Labelled photos from "Dataset", an image-classification folder in prithaaulliah/Classification_HerbalLeaf. The possible labels are: belimbing wuluh, jambu biji.

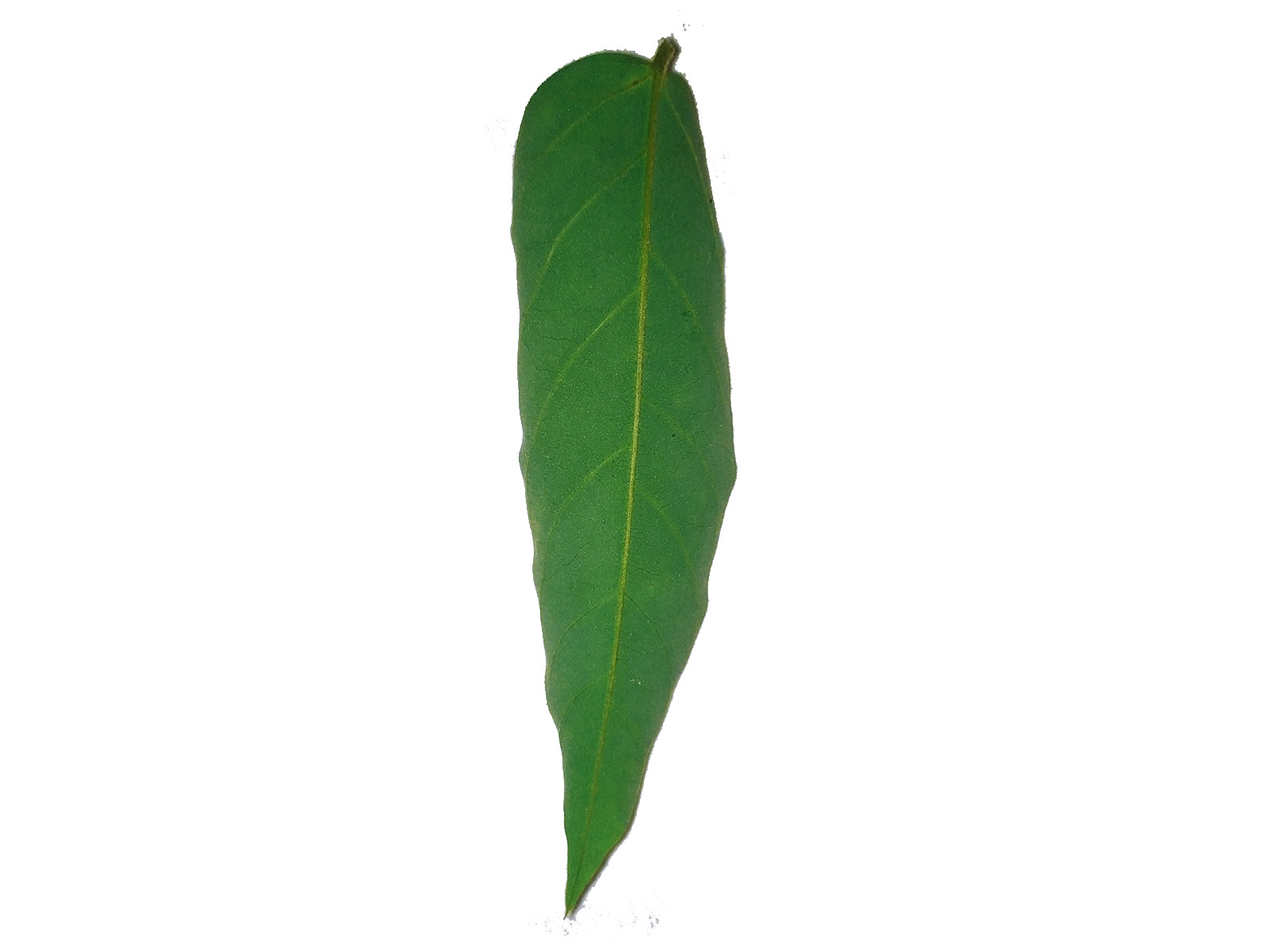
Label: belimbing wuluh

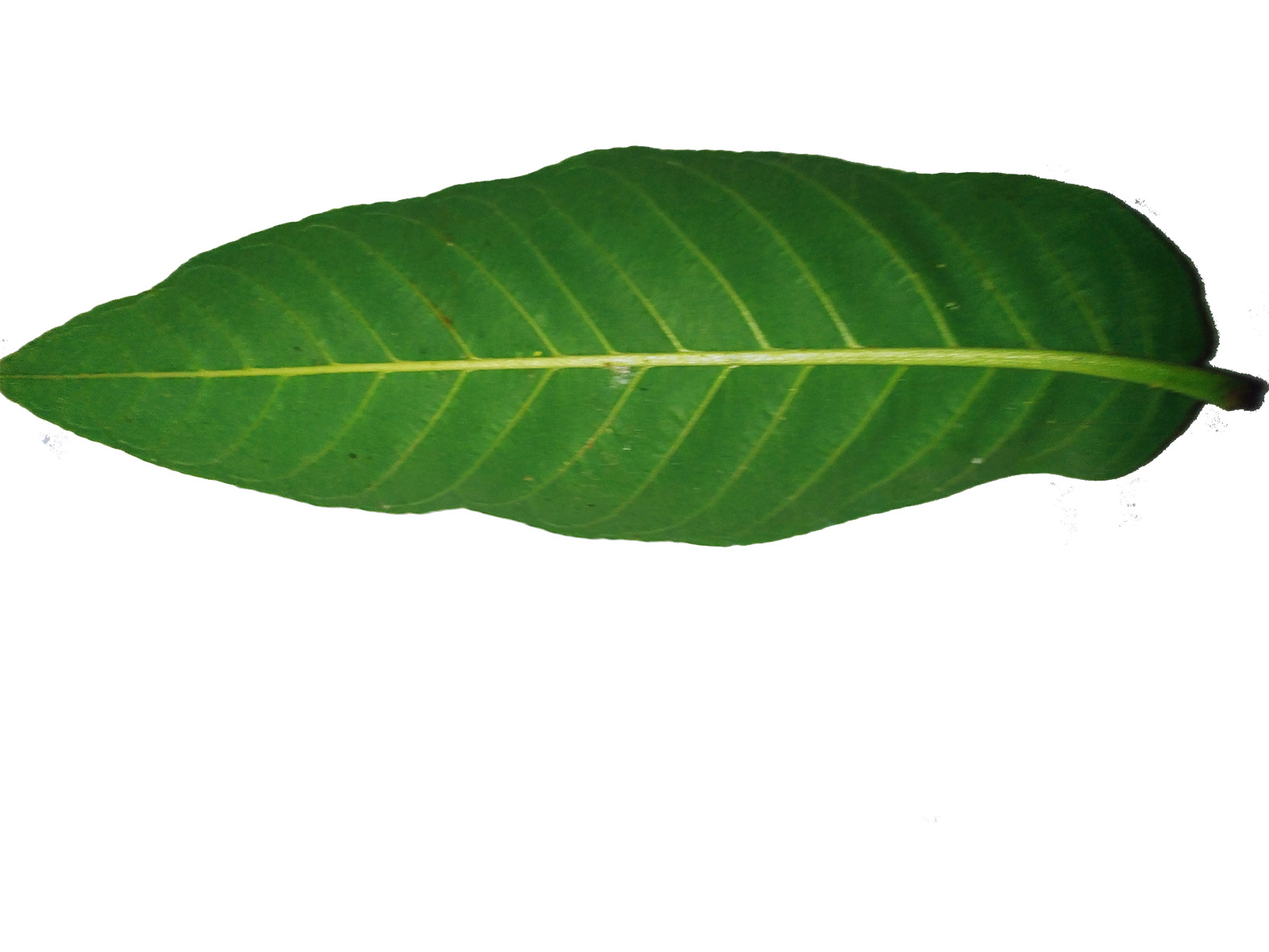
Label: jambu biji

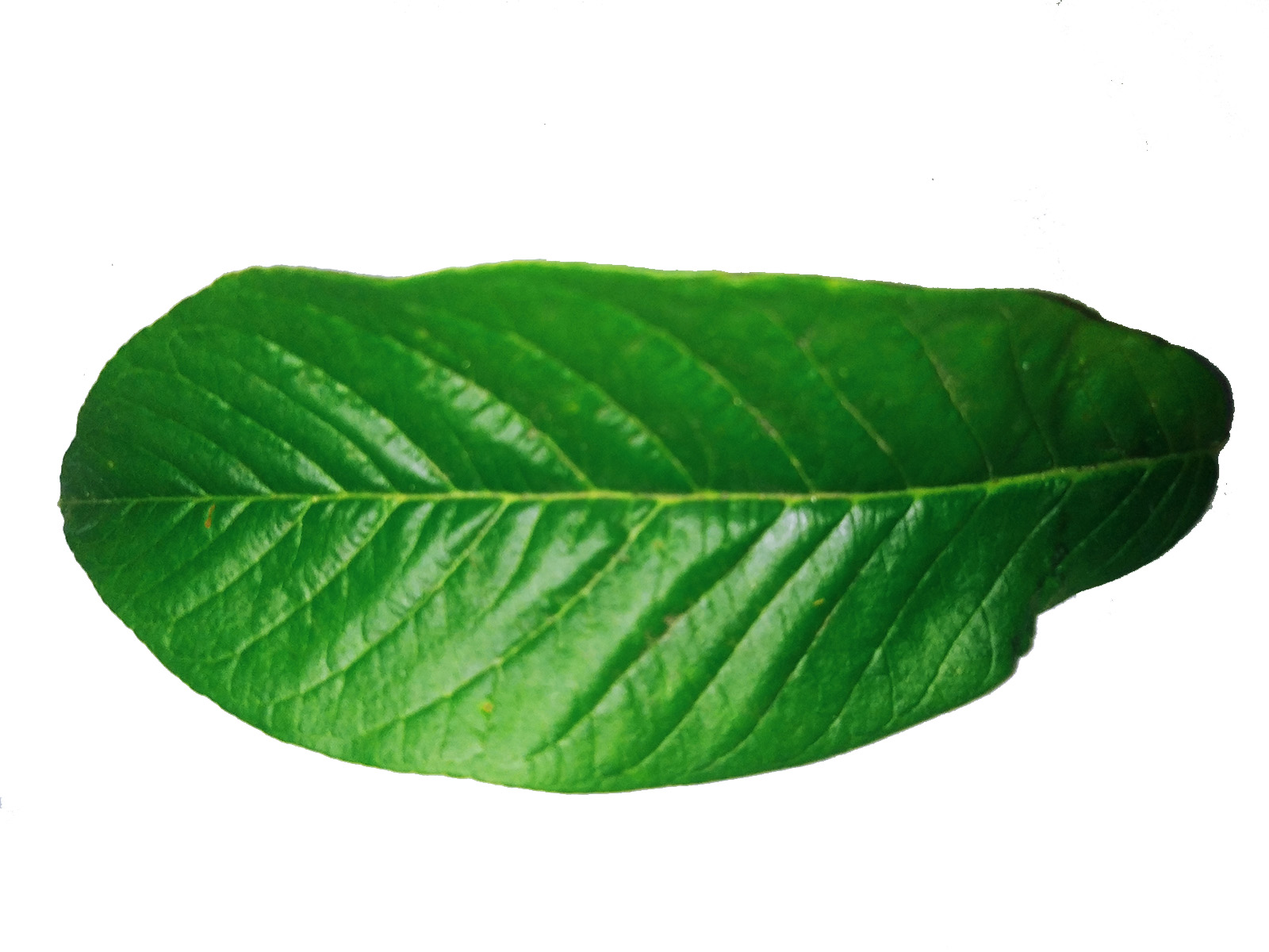
Label: jambu biji

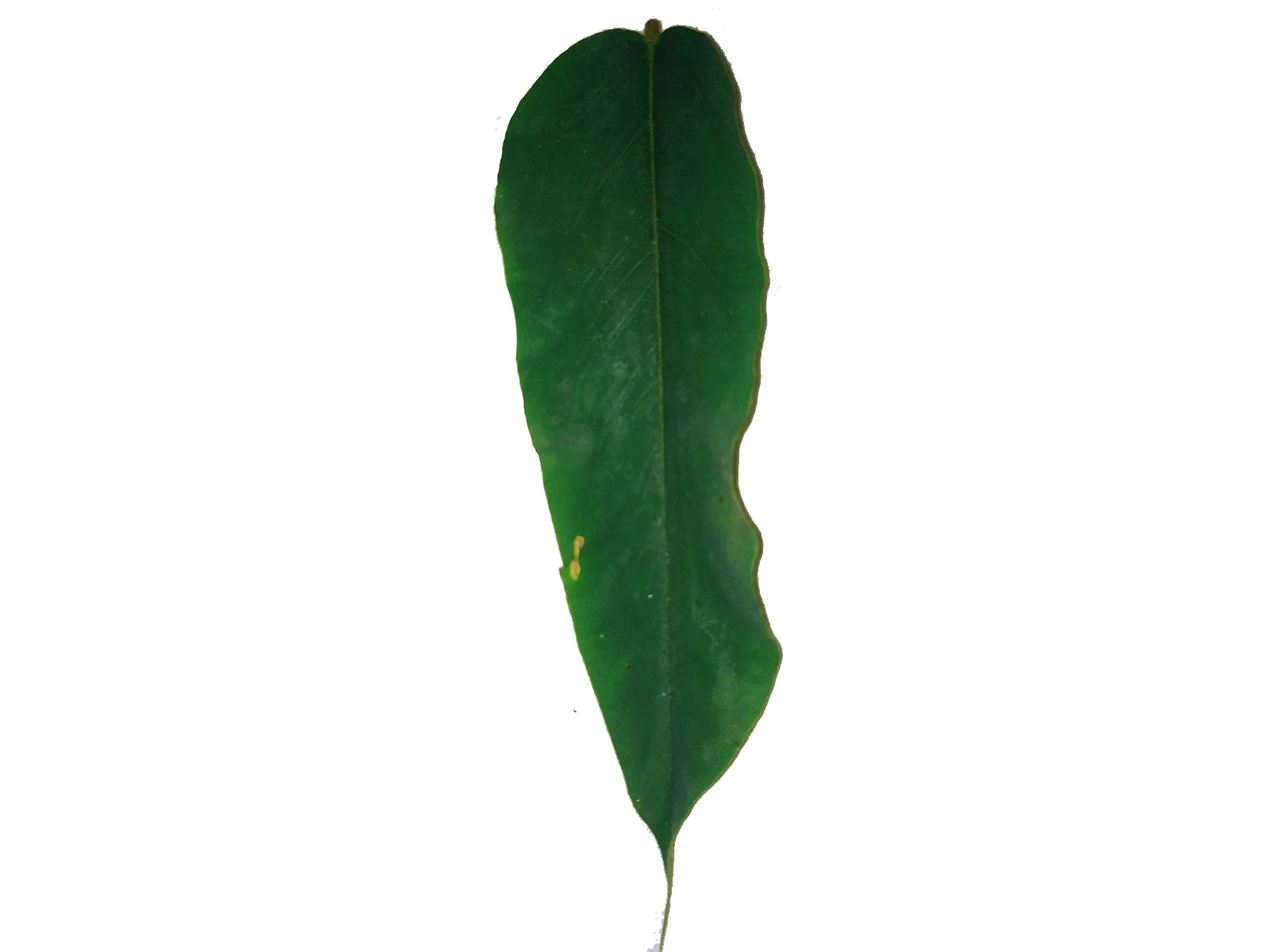
Label: belimbing wuluh

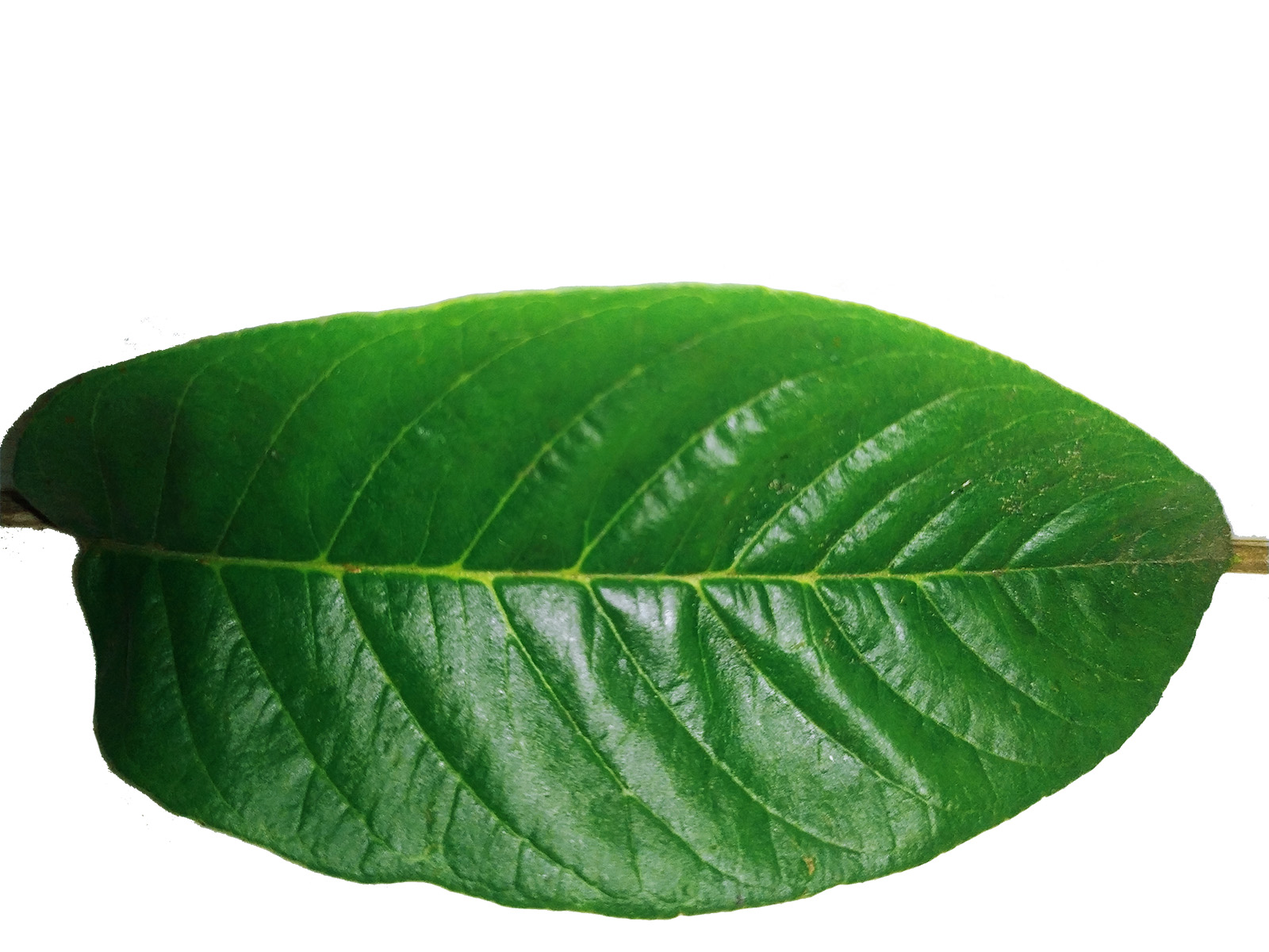
Label: jambu biji

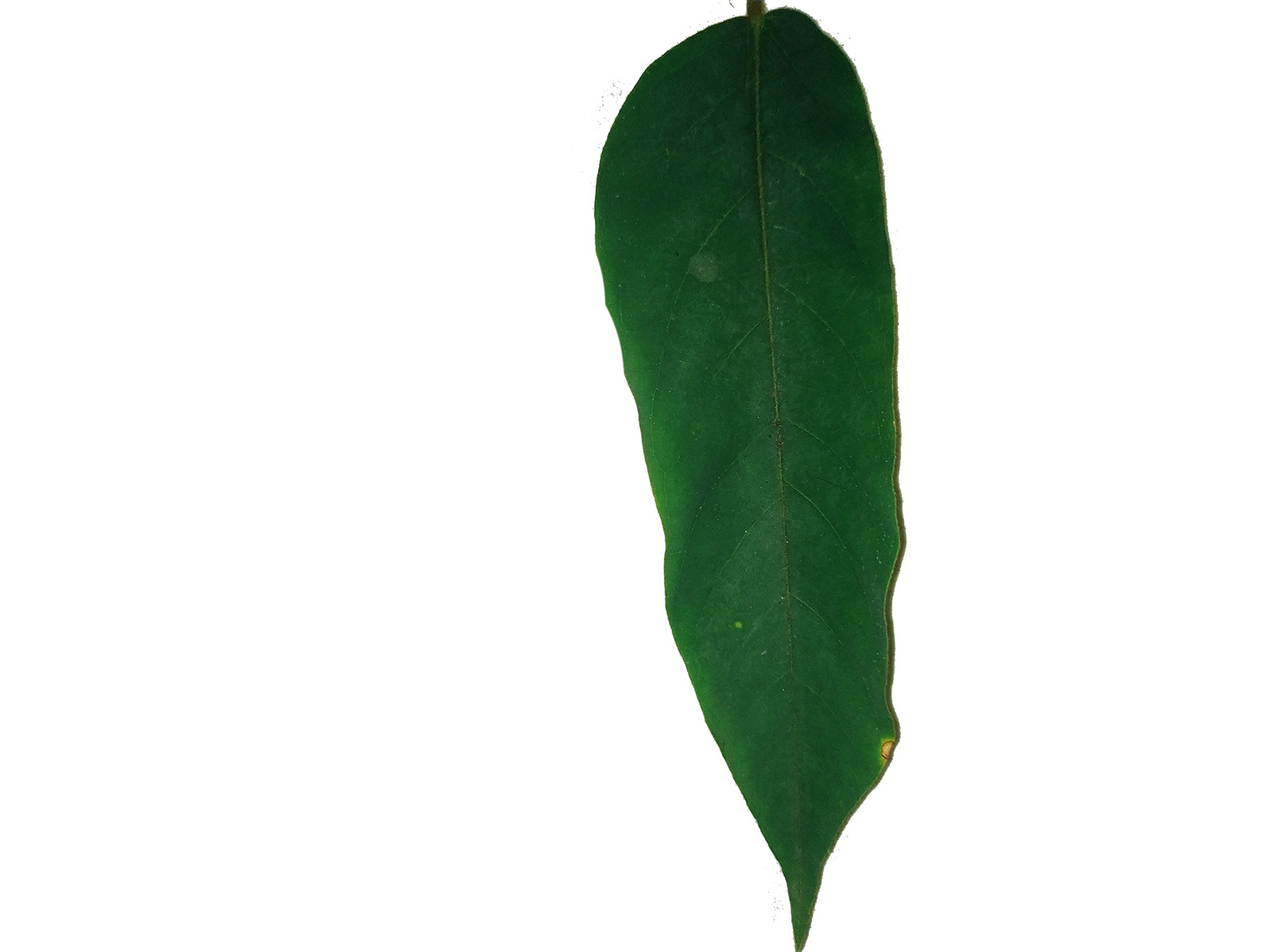
Label: belimbing wuluh
